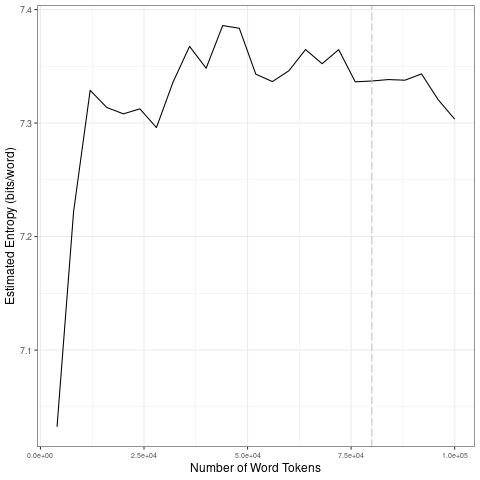

Data behind this chart, as committed beside it:
file, entropy.Corpus.Size, entropy.Entropy, sd.Corpus.Size, sd.SD
data/covid-clean/2020_by_en/2020-08-11_t…, 4000, 7.032, 20000, 0.1239
data/covid-clean/2020_by_en/2020-08-11_t…, 8000, 7.222, 40000, 0.02837
data/covid-clean/2020_by_en/2020-08-11_t…, 12000, 7.329, 60000, 0.02372
data/covid-clean/2020_by_en/2020-08-11_t…, 16000, 7.314, 80000, 0.01403
data/covid-clean/2020_by_en/2020-08-11_t…, 20000, 7.308, 1e+05, 0.01651
data/covid-clean/2020_by_en/2020-08-11_t…, 24000, 7.313, 20000, 0.1239
data/covid-clean/2020_by_en/2020-08-11_t…, 28000, 7.296, 40000, 0.02837
data/covid-clean/2020_by_en/2020-08-11_t…, 32000, 7.336, 60000, 0.02372
data/covid-clean/2020_by_en/2020-08-11_t…, 36000, 7.368, 80000, 0.01403
data/covid-clean/2020_by_en/2020-08-11_t…, 40000, 7.348, 1e+05, 0.01651
data/covid-clean/2020_by_en/2020-08-11_t…, 44000, 7.386, 20000, 0.1239
data/covid-clean/2020_by_en/2020-08-11_t…, 48000, 7.384, 40000, 0.02837
data/covid-clean/2020_by_en/2020-08-11_t…, 52000, 7.343, 60000, 0.02372
data/covid-clean/2020_by_en/2020-08-11_t…, 56000, 7.337, 80000, 0.01403
data/covid-clean/2020_by_en/2020-08-11_t…, 60000, 7.346, 1e+05, 0.01651
data/covid-clean/2020_by_en/2020-08-11_t…, 64000, 7.365, 20000, 0.1239
data/covid-clean/2020_by_en/2020-08-11_t…, 68000, 7.352, 40000, 0.02837
data/covid-clean/2020_by_en/2020-08-11_t…, 72000, 7.365, 60000, 0.02372
data/covid-clean/2020_by_en/2020-08-11_t…, 76000, 7.336, 80000, 0.01403
data/covid-clean/2020_by_en/2020-08-11_t…, 80000, 7.337, 1e+05, 0.01651
data/covid-clean/2020_by_en/2020-08-11_t…, 84000, 7.338, 20000, 0.1239
data/covid-clean/2020_by_en/2020-08-11_t…, 88000, 7.338, 40000, 0.02837
data/covid-clean/2020_by_en/2020-08-11_t…, 92000, 7.343, 60000, 0.02372
data/covid-clean/2020_by_en/2020-08-11_t…, 96000, 7.321, 80000, 0.01403
data/covid-clean/2020_by_en/2020-08-11_t…, 1e+05, 7.303, 1e+05, 0.01651
